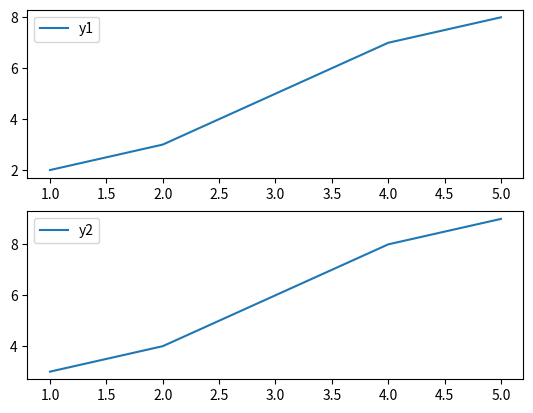

Write Python code to recreate this figure.
import matplotlib.pyplot as plt

# Create sample data
x = [1, 2, 3, 4, 5]
y1 = [2, 3, 5, 7, 8]
y2 = [3, 4, 6, 8, 9]

# Create two subplots
plt.subplot(2, 1, 1)
plt.plot(x, y1, label='y1')
plt.legend(loc='upper left')

plt.subplot(2, 1, 2)
plt.plot(x, y2, label='y2')
plt.legend(loc='upper left')

# Save figure
plt.savefig('multiple_plots.png')
